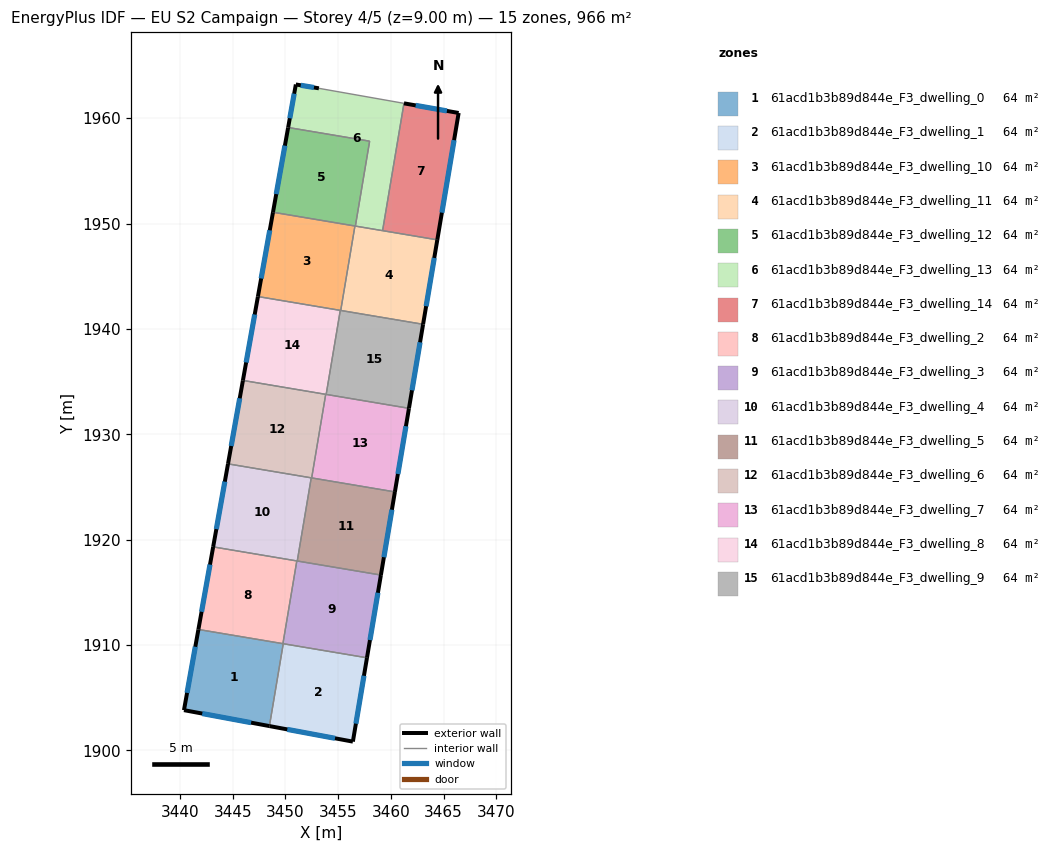
=== STOREY PLAN SPEC (per zone: floor XY polygon, exterior-wall plan segments, windows/doors) ===
zone 1: 61acd1b3b89d844e_F3_dwelling_0  (64.4 m²)
  floor: (3449.79, 1910.13) (3448.48, 1902.32) (3440.38, 1903.83) (3441.74, 1911.48)
  exterior wall: (3440.38, 1903.83) – (3448.48, 1902.32)  [8.2 m]
    window: (3442.11, 1903.50) – (3446.75, 1902.64)  [8.1 m²]
  exterior wall: (3441.74, 1911.48) – (3440.38, 1903.83)  [7.8 m]
    window: (3441.45, 1909.84) – (3440.67, 1905.47)  [7.6 m²]
  interior walls: 3
zone 2: 61acd1b3b89d844e_F3_dwelling_1  (64.4 m²)
  floor: (3457.74, 1908.80) (3456.40, 1900.84) (3448.48, 1902.32) (3449.79, 1910.13)
  exterior wall: (3448.48, 1902.32) – (3456.40, 1900.84)  [8.1 m]
    window: (3450.18, 1902.00) – (3454.70, 1901.16)  [7.9 m²]
  exterior wall: (3456.40, 1900.84) – (3457.74, 1908.80)  [8.1 m]
    window: (3456.69, 1902.55) – (3457.45, 1907.09)  [7.9 m²]
  interior walls: 2
zone 3: 61acd1b3b89d844e_F3_dwelling_10  (64.4 m²)
  floor: (3456.60, 1949.76) (3455.25, 1941.75) (3447.39, 1943.07) (3448.82, 1951.07)
  exterior wall: (3448.82, 1951.07) – (3447.39, 1943.07)  [8.1 m]
    window: (3448.52, 1949.36) – (3447.70, 1944.78)  [8.0 m²]
  interior walls: 4
zone 4: 61acd1b3b89d844e_F3_dwelling_11  (64.4 m²)
  floor: (3464.41, 1948.45) (3463.06, 1940.44) (3455.25, 1941.75) (3456.60, 1949.76)
  exterior wall: (3463.06, 1940.44) – (3464.41, 1948.45)  [8.1 m]
    window: (3463.35, 1942.15) – (3464.12, 1946.73)  [8.0 m²]
  interior walls: 5
zone 5: 61acd1b3b89d844e_F3_dwelling_12  (64.4 m²)
  floor: (3457.99, 1957.81) (3456.64, 1949.76) (3448.82, 1951.07) (3450.26, 1959.11)
  exterior wall: (3450.26, 1959.11) – (3448.82, 1951.07)  [8.2 m]
    window: (3449.95, 1957.39) – (3449.13, 1952.79)  [8.0 m²]
  interior walls: 4
zone 6: 61acd1b3b89d844e_F3_dwelling_13  (64.4 m²)
  floor: (3461.25, 1961.40) (3459.22, 1949.32) (3456.64, 1949.76) (3457.99, 1957.81) (3450.26, 1959.11) (3450.99, 1963.19) (3453.18, 1962.83)
  exterior wall: (3450.99, 1963.19) – (3450.26, 1959.11)  [4.1 m]
    window: (3450.83, 1962.32) – (3450.42, 1959.99)  [4.1 m²]
  exterior wall: (3453.18, 1962.83) – (3450.99, 1963.19)  [2.2 m]
    window: (3452.71, 1962.91) – (3451.46, 1963.11)  [2.2 m²]
  interior walls: 5
zone 7: 61acd1b3b89d844e_F3_dwelling_14  (64.4 m²)
  floor: (3466.44, 1960.49) (3464.41, 1948.45) (3459.22, 1949.32) (3461.25, 1961.40)
  exterior wall: (3466.44, 1960.49) – (3461.25, 1961.40)  [5.3 m]
    window: (3465.33, 1960.68) – (3462.36, 1961.21)  [5.2 m²]
  exterior wall: (3464.41, 1948.45) – (3466.44, 1960.49)  [12.2 m]
    window: (3464.85, 1951.03) – (3466.00, 1957.91)  [12.0 m²]
  interior walls: 2
zone 8: 61acd1b3b89d844e_F3_dwelling_2  (64.4 m²)
  floor: (3451.08, 1917.99) (3449.76, 1910.14) (3441.74, 1911.48) (3443.15, 1919.32)
  exterior wall: (3443.15, 1919.32) – (3441.74, 1911.48)  [8.0 m]
    window: (3442.85, 1917.64) – (3442.05, 1913.16)  [7.8 m²]
  interior walls: 3
zone 9: 61acd1b3b89d844e_F3_dwelling_3  (64.4 m²)
  floor: (3459.06, 1916.65) (3457.74, 1908.80) (3449.76, 1910.14) (3451.08, 1917.99)
  exterior wall: (3457.74, 1908.80) – (3459.06, 1916.65)  [8.0 m]
    window: (3458.02, 1910.48) – (3458.78, 1914.96)  [7.8 m²]
  interior walls: 5
zone 10: 61acd1b3b89d844e_F3_dwelling_4  (64.4 m²)
  floor: (3452.45, 1925.87) (3451.12, 1917.98) (3443.15, 1919.32) (3444.55, 1927.20)
  exterior wall: (3444.55, 1927.20) – (3443.15, 1919.32)  [8.0 m]
    window: (3444.25, 1925.51) – (3443.45, 1921.01)  [7.8 m²]
  interior walls: 4
zone 11: 61acd1b3b89d844e_F3_dwelling_5  (64.4 m²)
  floor: (3460.39, 1924.54) (3459.06, 1916.65) (3451.12, 1917.98) (3452.45, 1925.87)
  exterior wall: (3459.06, 1916.65) – (3460.39, 1924.54)  [8.0 m]
    window: (3459.34, 1918.34) – (3460.10, 1922.85)  [7.8 m²]
  interior walls: 4
zone 12: 61acd1b3b89d844e_F3_dwelling_6  (64.4 m²)
  floor: (3453.82, 1933.79) (3452.49, 1925.86) (3444.55, 1927.20) (3445.97, 1935.11)
  exterior wall: (3445.97, 1935.11) – (3444.55, 1927.20)  [8.0 m]
    window: (3445.67, 1933.42) – (3444.86, 1928.89)  [7.9 m²]
  interior walls: 4
zone 13: 61acd1b3b89d844e_F3_dwelling_7  (64.4 m²)
  floor: (3461.72, 1932.47) (3460.39, 1924.54) (3452.49, 1925.86) (3453.82, 1933.79)
  exterior wall: (3460.39, 1924.54) – (3461.72, 1932.47)  [8.0 m]
    window: (3460.67, 1926.23) – (3461.44, 1930.77)  [7.9 m²]
  interior walls: 4
zone 14: 61acd1b3b89d844e_F3_dwelling_8  (64.4 m²)
  floor: (3455.21, 1941.76) (3453.87, 1933.79) (3445.97, 1935.11) (3447.39, 1943.07)
  exterior wall: (3447.39, 1943.07) – (3445.97, 1935.11)  [8.1 m]
    window: (3447.09, 1941.37) – (3446.27, 1936.82)  [7.9 m²]
  interior walls: 4
zone 15: 61acd1b3b89d844e_F3_dwelling_9  (64.4 m²)
  floor: (3463.06, 1940.44) (3461.72, 1932.47) (3453.87, 1933.79) (3455.21, 1941.76)
  exterior wall: (3461.72, 1932.47) – (3463.06, 1940.44)  [8.1 m]
    window: (3462.01, 1934.17) – (3462.78, 1938.73)  [7.9 m²]
  interior walls: 4

=== DERIVED (storey summary) ===
Building: EU S2 Campaign
Storey: 4 of 5  (floor level z = 9.00 m)
Storey gross floor area: 965.9 m²
Zones on this storey: 15
  - 61acd1b3b89d844e_F3_dwelling_0: floor 64.4 m²; exterior wall 16.0 m (48.1 m²); 2 window(s) 15.7 m²; WWR 32.7%
  - 61acd1b3b89d844e_F3_dwelling_1: floor 64.4 m²; exterior wall 16.1 m (48.4 m²); 2 window(s) 15.8 m²; WWR 32.7%
  - 61acd1b3b89d844e_F3_dwelling_10: floor 64.4 m²; exterior wall 8.1 m (24.4 m²); 1 window(s) 8.0 m²; WWR 32.7%
  - 61acd1b3b89d844e_F3_dwelling_11: floor 64.4 m²; exterior wall 8.1 m (24.4 m²); 1 window(s) 8.0 m²; WWR 32.7%
  - 61acd1b3b89d844e_F3_dwelling_12: floor 64.4 m²; exterior wall 8.2 m (24.5 m²); 1 window(s) 8.0 m²; WWR 32.7%
  - 61acd1b3b89d844e_F3_dwelling_13: floor 64.4 m²; exterior wall 6.4 m (19.1 m²); 2 window(s) 6.2 m²; WWR 32.7%
  - 61acd1b3b89d844e_F3_dwelling_14: floor 64.4 m²; exterior wall 17.5 m (52.4 m²); 2 window(s) 17.1 m²; WWR 32.7%
  - 61acd1b3b89d844e_F3_dwelling_2: floor 64.4 m²; exterior wall 8.0 m (23.9 m²); 1 window(s) 7.8 m²; WWR 32.7%
  - 61acd1b3b89d844e_F3_dwelling_3: floor 64.4 m²; exterior wall 8.0 m (23.9 m²); 1 window(s) 7.8 m²; WWR 32.7%
  - 61acd1b3b89d844e_F3_dwelling_4: floor 64.4 m²; exterior wall 8.0 m (24.0 m²); 1 window(s) 7.8 m²; WWR 32.7%
  - 61acd1b3b89d844e_F3_dwelling_5: floor 64.4 m²; exterior wall 8.0 m (24.0 m²); 1 window(s) 7.8 m²; WWR 32.7%
  - 61acd1b3b89d844e_F3_dwelling_6: floor 64.4 m²; exterior wall 8.0 m (24.1 m²); 1 window(s) 7.9 m²; WWR 32.7%
  - 61acd1b3b89d844e_F3_dwelling_7: floor 64.4 m²; exterior wall 8.0 m (24.1 m²); 1 window(s) 7.9 m²; WWR 32.7%
  - 61acd1b3b89d844e_F3_dwelling_8: floor 64.4 m²; exterior wall 8.1 m (24.3 m²); 1 window(s) 7.9 m²; WWR 32.7%
  - 61acd1b3b89d844e_F3_dwelling_9: floor 64.4 m²; exterior wall 8.1 m (24.3 m²); 1 window(s) 7.9 m²; WWR 32.7%
Zone adjacency (shared interzone walls):
  - 61acd1b3b89d844e_F3_dwelling_0 ↔ 61acd1b3b89d844e_F3_dwelling_1
  - 61acd1b3b89d844e_F3_dwelling_0 ↔ 61acd1b3b89d844e_F3_dwelling_2
  - 61acd1b3b89d844e_F3_dwelling_0 ↔ 61acd1b3b89d844e_F3_dwelling_3
  - 61acd1b3b89d844e_F3_dwelling_1 ↔ 61acd1b3b89d844e_F3_dwelling_3
  - 61acd1b3b89d844e_F3_dwelling_10 ↔ 61acd1b3b89d844e_F3_dwelling_11
  - 61acd1b3b89d844e_F3_dwelling_10 ↔ 61acd1b3b89d844e_F3_dwelling_12
  - 61acd1b3b89d844e_F3_dwelling_10 ↔ 61acd1b3b89d844e_F3_dwelling_8
  - 61acd1b3b89d844e_F3_dwelling_10 ↔ 61acd1b3b89d844e_F3_dwelling_9
  - 61acd1b3b89d844e_F3_dwelling_11 ↔ 61acd1b3b89d844e_F3_dwelling_12
  - 61acd1b3b89d844e_F3_dwelling_11 ↔ 61acd1b3b89d844e_F3_dwelling_13
  - 61acd1b3b89d844e_F3_dwelling_11 ↔ 61acd1b3b89d844e_F3_dwelling_14
  - 61acd1b3b89d844e_F3_dwelling_11 ↔ 61acd1b3b89d844e_F3_dwelling_9
  - 61acd1b3b89d844e_F3_dwelling_12 ↔ 61acd1b3b89d844e_F3_dwelling_13
  - 61acd1b3b89d844e_F3_dwelling_13 ↔ 61acd1b3b89d844e_F3_dwelling_14
  - 61acd1b3b89d844e_F3_dwelling_2 ↔ 61acd1b3b89d844e_F3_dwelling_3
  - 61acd1b3b89d844e_F3_dwelling_2 ↔ 61acd1b3b89d844e_F3_dwelling_4
  - 61acd1b3b89d844e_F3_dwelling_3 ↔ 61acd1b3b89d844e_F3_dwelling_4
  - 61acd1b3b89d844e_F3_dwelling_3 ↔ 61acd1b3b89d844e_F3_dwelling_5
  - 61acd1b3b89d844e_F3_dwelling_4 ↔ 61acd1b3b89d844e_F3_dwelling_5
  - 61acd1b3b89d844e_F3_dwelling_4 ↔ 61acd1b3b89d844e_F3_dwelling_6
  - 61acd1b3b89d844e_F3_dwelling_5 ↔ 61acd1b3b89d844e_F3_dwelling_6
  - 61acd1b3b89d844e_F3_dwelling_5 ↔ 61acd1b3b89d844e_F3_dwelling_7
  - 61acd1b3b89d844e_F3_dwelling_6 ↔ 61acd1b3b89d844e_F3_dwelling_7
  - 61acd1b3b89d844e_F3_dwelling_6 ↔ 61acd1b3b89d844e_F3_dwelling_8
  - 61acd1b3b89d844e_F3_dwelling_7 ↔ 61acd1b3b89d844e_F3_dwelling_8
  - 61acd1b3b89d844e_F3_dwelling_7 ↔ 61acd1b3b89d844e_F3_dwelling_9
  - 61acd1b3b89d844e_F3_dwelling_8 ↔ 61acd1b3b89d844e_F3_dwelling_9